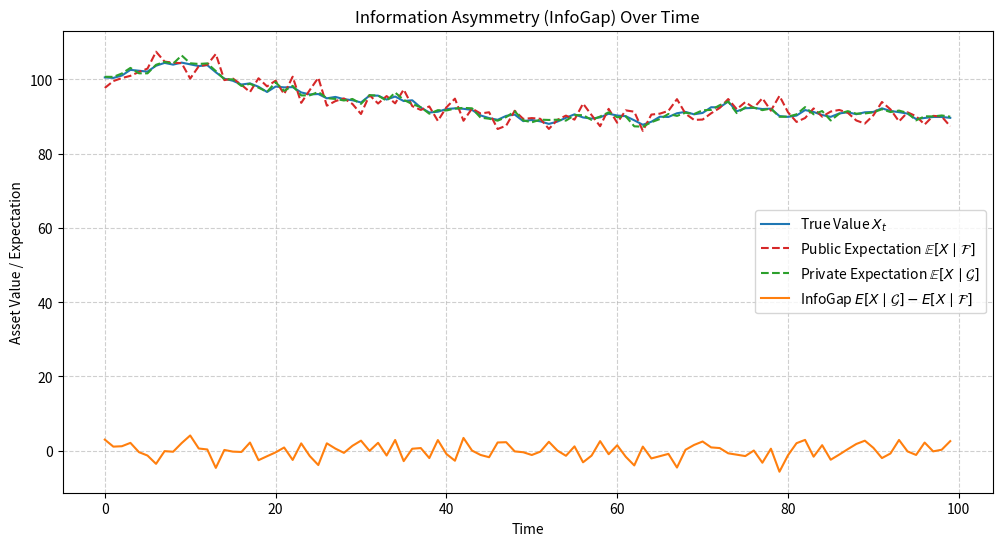
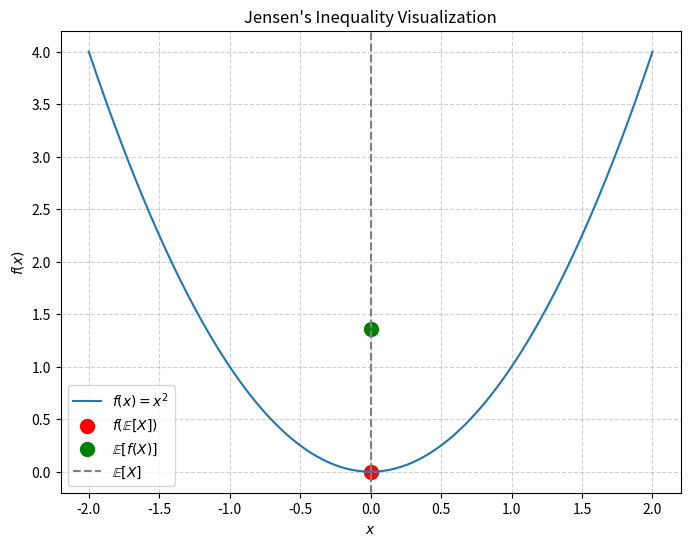
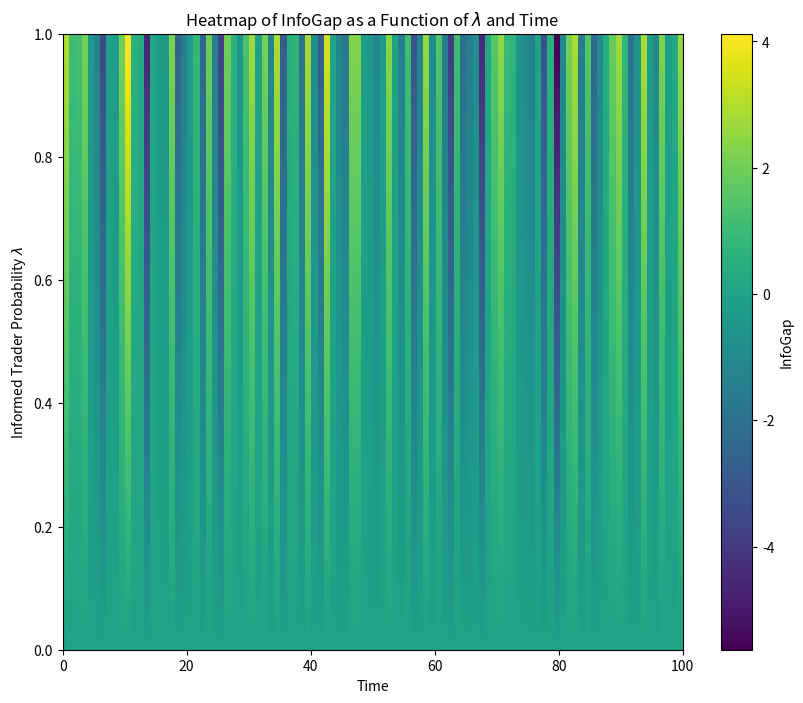

Write the Python code that produced these figures, in order.
import numpy as np
import matplotlib.pyplot as plt

# ---------------------------------------------
# PARAMETERS
# ---------------------------------------------
T = 100  # Time steps
lambda_values = np.linspace(0, 1, 100)  # Probability that trader is informed (0 to 1)
V_H, V_L = 105, 95  # High and low asset values

# Simulate the true value of the asset (can be modeled as a random walk)
np.random.seed(42)  # Set random seed for reproducibility
true_values = 100 + np.cumsum(np.random.randn(T))  # Random walk for true asset value

# Public and Private Information Sets
public_expectations = true_values + np.random.randn(T) * 2  # Public has noisy access
private_expectations = true_values + 0.5 * np.random.randn(T)  # Insiders have better info

# ---------------------------------------------
# FUNCTION TO COMPUTE INFOGAP
# ---------------------------------------------
def compute_infogap(public_exp, private_exp):
    """
    Computes the information asymmetry (InfoGap) as the difference between
    private (insider) and public expectations.
    """
    return private_exp - public_exp

# Compute InfoGap for all time steps
info_gap = compute_infogap(public_expectations, private_expectations)

# ---------------------------------------------
# PLOT 1: InfoGap Over Time
# ---------------------------------------------
plt.figure(figsize=(12, 6))
plt.plot(true_values, label='True Value $X_t$', linestyle='-', color='tab:blue')
plt.plot(public_expectations, label='Public Expectation $\mathbb{E}[X \mid \mathcal{F}]$', linestyle='--', color='tab:red')
plt.plot(private_expectations, label='Private Expectation $\mathbb{E}[X \mid \mathcal{G}]$', linestyle='--', color='tab:green')
plt.plot(info_gap, label='InfoGap $E[X \mid \mathcal{G}] - E[X \mid \mathcal{F}]$', linestyle='-', color='tab:orange')

plt.xlabel('Time')
plt.ylabel('Asset Value / Expectation')
plt.title('Information Asymmetry (InfoGap) Over Time')
plt.grid(True, linestyle='--', alpha=0.6)
plt.legend()
plt.show()

# ---------------------------------------------
# PLOT 2: Jensen Inequality Visualization
# ---------------------------------------------
x = np.linspace(-2, 2, 100)
f = lambda x: x**2  # Example of a convex function
E_X = np.mean(x)
f_E_X = f(E_X)
E_f_X = np.mean(f(x))

plt.figure(figsize=(8, 6))
plt.plot(x, f(x), label='$f(x) = x^2$', color='tab:blue')
plt.scatter(E_X, f_E_X, color='red', label='$f(\mathbb{E}[X])$', s=100)
plt.scatter(E_X, E_f_X, color='green', label='$\mathbb{E}[f(X)]$', s=100)

plt.xlabel('$x$')
plt.ylabel('$f(x)$')
plt.title('Jensen\'s Inequality Visualization')
plt.axvline(x=E_X, linestyle='--', color='gray', label='$\mathbb{E}[X]$')
plt.grid(True, linestyle='--', alpha=0.6)
plt.legend()
plt.show()

# ---------------------------------------------
# PLOT 3: Heatmap of InfoGap as a function of λ
# ---------------------------------------------
spread_heatmap = np.zeros((len(lambda_values), T))

for i, lam in enumerate(lambda_values):
    for t in range(T):
        # InfoGap depends on lambda (more lambda, more private info)
        spread_heatmap[i, t] = lam * (private_expectations[t] - public_expectations[t])

plt.figure(figsize=(10, 8))
plt.imshow(spread_heatmap, aspect='auto', origin='lower', 
           extent=[0, T, 0, 1], cmap='viridis')
plt.colorbar(label='InfoGap')
plt.xlabel('Time')
plt.ylabel('Informed Trader Probability $\lambda$')
plt.title('Heatmap of InfoGap as a Function of $\lambda$ and Time')
plt.show()
